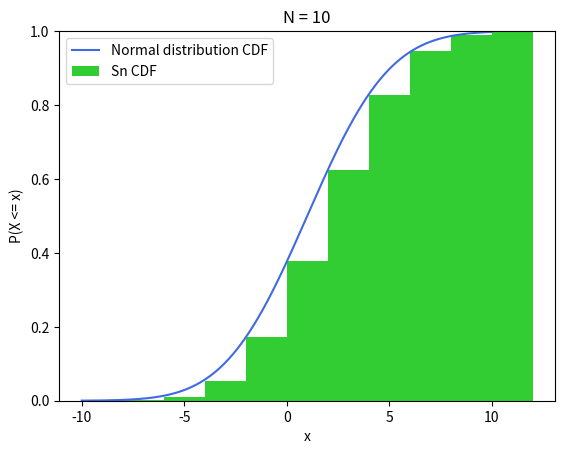

Source code (Python): (Note: this script raises an exception after producing the figure.)
import math
import numpy as np
import scipy.stats as stats
import matplotlib.pyplot as plt
from matplotlib.backends.backend_pdf import PdfPages


with PdfPages("plots/exc2.pdf") as pdf:
    for n in [10, 15, 20, 25, 30, 50, 100, 200]:
        x = np.arange(0, n+1)
        cdf = stats.binom.cdf(x-1, n, .5)
        E = stats.binom.mean(n, .5)
        var = stats.binom.var(n, .5)

        # Sn is a linear transformation of Bin(n, .5)
        tr_x = 2 * x - n
        tr_cdf = cdf # cdf y stays the same
        tr_E = 2 * E - n
        tr_var = 4 * var

        # Approximating with normal distribution
        norm_x = np.linspace(-n, n, 1000)
        norm_cdf = stats.norm.cdf(norm_x-1, tr_E, math.sqrt(tr_var))

        plt.figure()
        plt.title('N = ' + str(n))
        plt.bar(tr_x, tr_cdf, width=np.diff(tr_x, prepend=tr_x[0]), align='edge', color='limegreen', label='Sn CDF')
        plt.plot(norm_x, norm_cdf, color='royalblue', label='Normal distribution CDF')
        plt.ylim([0, 1])
        plt.xlabel('x')
        plt.ylabel('P(X <= x)')
        plt.legend()
        pdf.savefig()
        plt.close()
